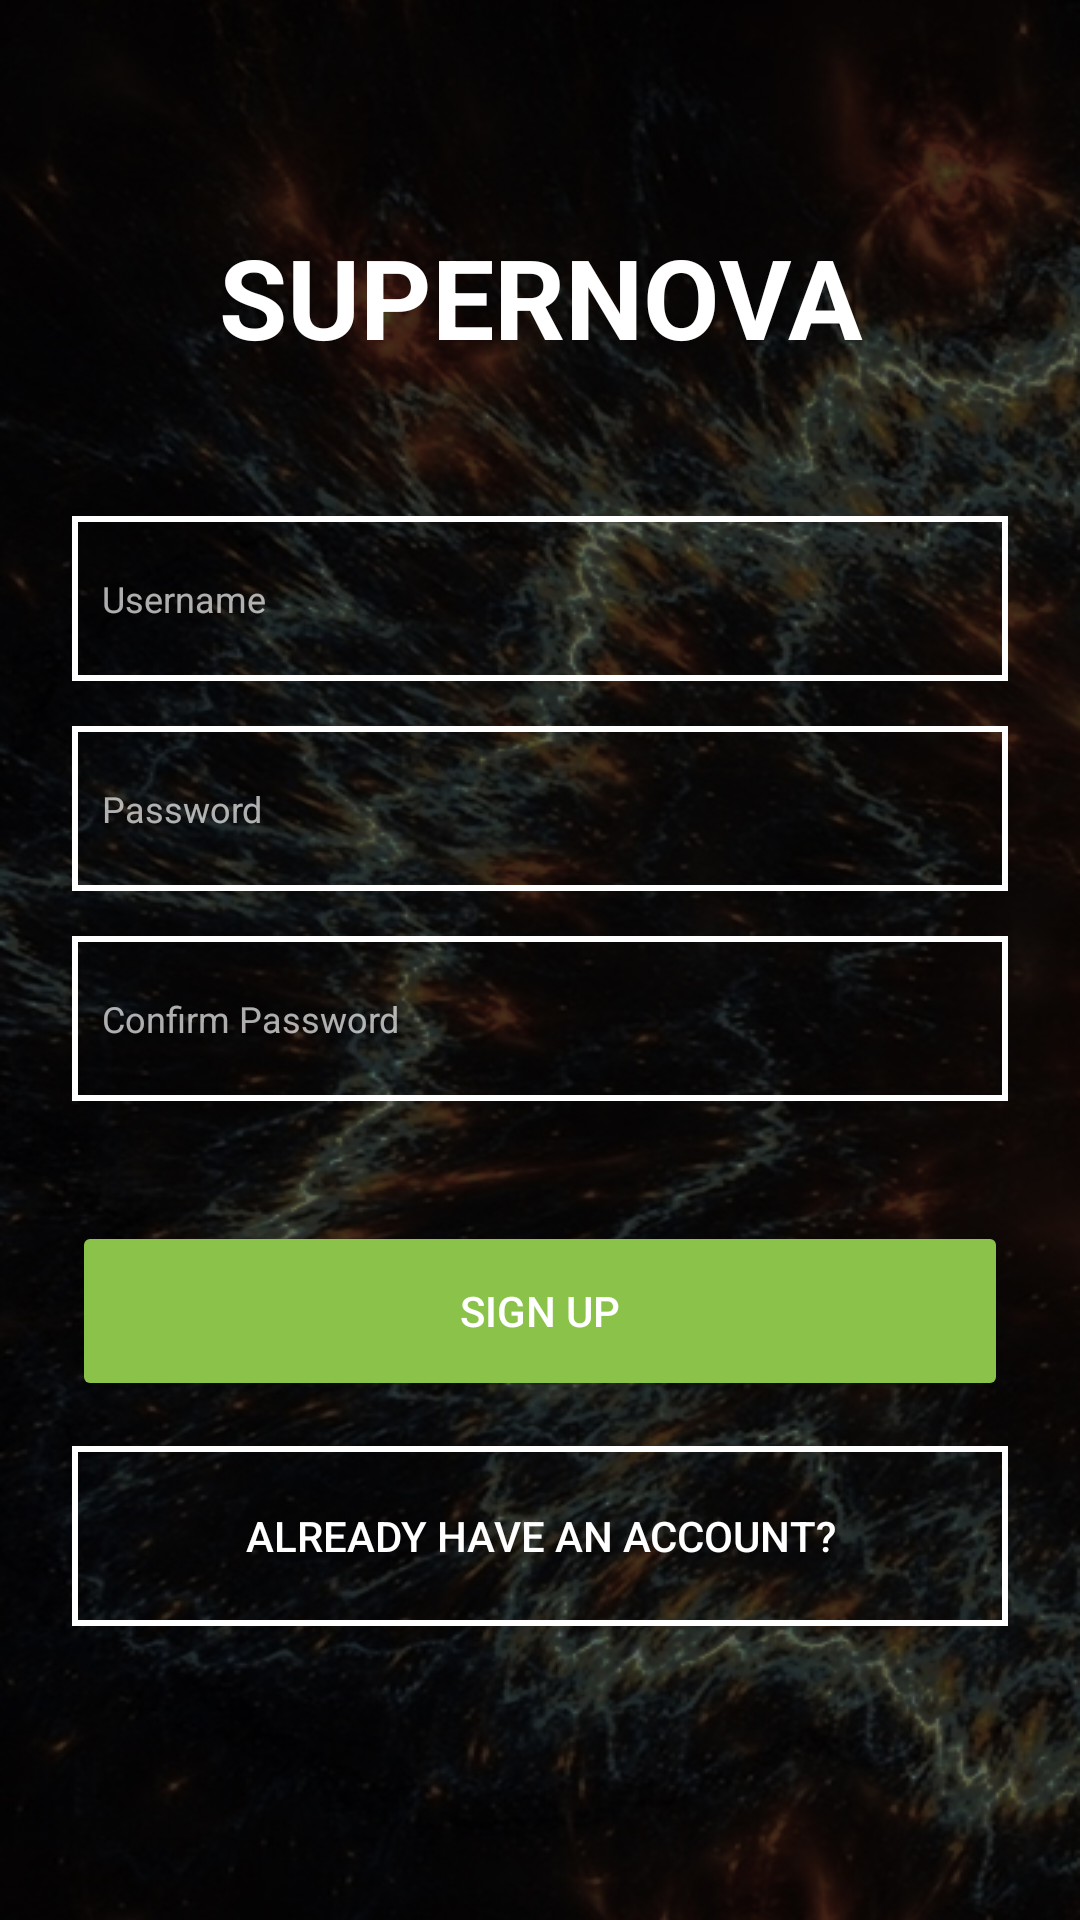

This screen was rendered from an Android layout file. Write that file and the resources it references.
<!-- AndroidManifest.xml: application theme Theme.SuperNovaApp -->
<!-- res/layout/create_account.xml -->
<?xml version="1.0" encoding="utf-8"?>
<RelativeLayout xmlns:android="http://schemas.android.com/apk/res/android"
    xmlns:app="http://schemas.android.com/apk/res-auto"
    android:layout_width="match_parent"
    android:layout_height="match_parent"
    android:background="@drawable/splash_bg"
    android:padding="24dp">

    <TextView
        android:id="@+id/appTitle"
        android:layout_width="match_parent"
        android:layout_height="48dp"
        android:layout_marginTop="50dp"
        android:layout_marginBottom="50dp"
        android:text="SUPERNOVA"
        android:textColor="@android:color/white"
        android:textSize="37sp"
        android:textStyle="bold"
        android:gravity="center"
        android:layout_centerHorizontal="true"/>

    <EditText
        android:id="@+id/create_username"
        android:layout_width="match_parent"
        android:layout_height="55dp"
        android:background="@drawable/transparent_background"
        android:hint="Username"
        android:textSize="12dp"
        android:textColor="#ADFFFFFF"
        android:textColorHint="#ADFFFFFF"
        android:padding="10dp"
        android:layout_below="@id/appTitle"/>

    <EditText
        android:id="@+id/create_password"
        android:layout_width="match_parent"
        android:layout_height="55dp"
        android:layout_marginTop="15dp"
        android:background="@drawable/transparent_background"
        android:hint="Password"
        android:textSize="12dp"
        android:inputType="textPassword"
        android:textColor="#ADFFFFFF"
        android:textColorHint="#ADFFFFFF"
        android:padding="10dp"
        android:layout_below="@id/create_username"/>

    <EditText
        android:id="@+id/confirm_password"
        android:layout_width="match_parent"
        android:layout_height="55dp"
        android:layout_marginTop="15dp"
        android:background="@drawable/transparent_background"
        android:hint="Confirm Password"
        android:textSize="12dp"
        android:inputType="textPassword"
        android:textColor="#ADFFFFFF"
        android:textColorHint="#ADFFFFFF"
        android:padding="10dp"
        android:layout_below="@id/create_password"/>

    <Button
        android:id="@+id/signup_button"
        android:layout_width="match_parent"
        android:layout_height="60dp"
        android:layout_marginTop="40dp"
        android:backgroundTint="#8BC34A"
        android:text="Sign up"
        android:textColor="@android:color/white"
        app:cornerRadius="0dp"
        android:layout_below="@id/confirm_password"/>

    <Button
        android:id="@+id/login_button"
        android:layout_width="match_parent"
        android:layout_height="60dp"
        android:layout_below="@id/signup_button"
        android:layout_marginTop="15dp"
        android:background="@drawable/transparent_background"
        android:text="Already have an account?"
        android:textColor="@android:color/white"
        android:textColorLink="@color/white"
        app:cornerRadius="0dp" />
</RelativeLayout>
<!-- resources referenced by this layout -->
<resources>
  <!-- drawable splash_bg: jpg bitmap (drawable, 204575 bytes) -->
  <!-- drawable transparent_background (drawable) -->
  <shape xmlns:android="http://schemas.android.com/apk/res/android">
      <solid android:color="@android:color/transparent"/>  
      <stroke android:color="@color/white" android:width="2dp"/>  
  </shape>
  <style name="Theme.SuperNovaApp" parent="Base.Theme.SuperNovaApp" />
  <style name="Base.Theme.SuperNovaApp" parent="Theme.Material3.DayNight.NoActionBar">
          
          
      </style>
  <!-- not gathered from this repository: default colours our renderer supplied (Android Studio template values) -->
  <color name="white">#FFFFFFFF</color>
</resources>
